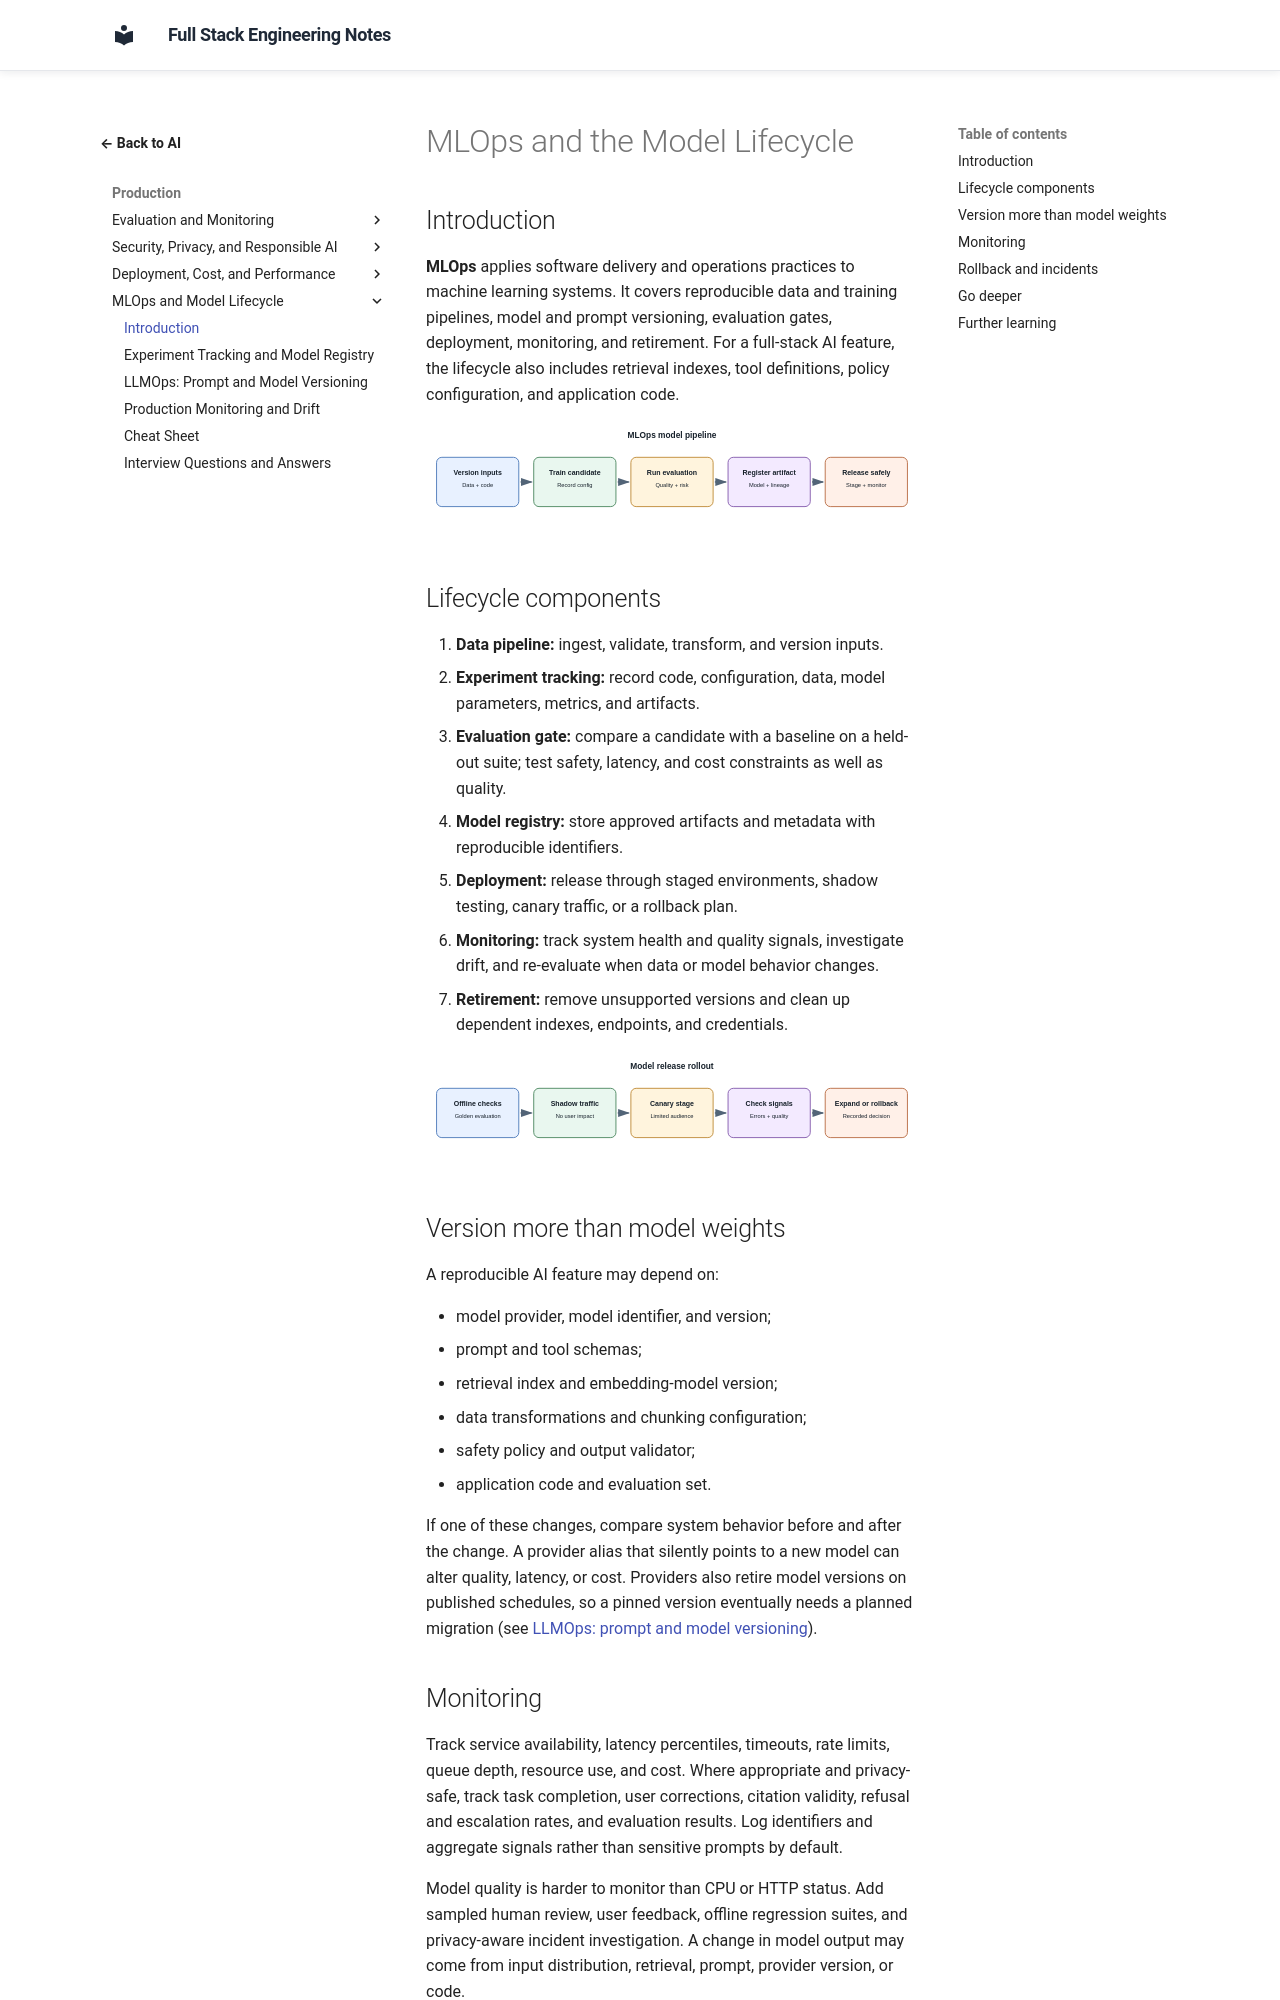

repository: murthy-satti/fullstack-notes · page: 06-ai-and-machine-learning/mlops-and-model-lifecycle/index.html · generator: mkdocs

# MLOps and the Model Lifecycle

## Introduction

**MLOps** applies software delivery and operations practices to machine
learning systems. It covers reproducible data and training pipelines,
model and prompt versioning, evaluation gates, deployment, monitoring, and
retirement. For a full-stack AI feature, the lifecycle also includes
retrieval indexes, tool definitions, policy configuration, and application
code.

![A reproducible ML pipeline versions data and code, trains a candidate, evaluates it, registers an artifact, and releases it through controlled stages.](mlops-pipeline.svg)

## Lifecycle components

1. **Data pipeline:** ingest, validate, transform, and version inputs.
2. **Experiment tracking:** record code, configuration, data, model
   parameters, metrics, and artifacts.
3. **Evaluation gate:** compare a candidate with a baseline on a held-out
   suite; test safety, latency, and cost constraints as well as quality.
4. **Model registry:** store approved artifacts and metadata with
   reproducible identifiers.
5. **Deployment:** release through staged environments, shadow testing,
   canary traffic, or a rollback plan.
6. **Monitoring:** track system health and quality signals, investigate
   drift, and re-evaluate when data or model behavior changes.
7. **Retirement:** remove unsupported versions and clean up dependent
   indexes, endpoints, and credentials.

![A model release progresses from offline evaluation to shadow and canary traffic, then broad release or rollback based on monitored evidence.](model-release-rollout.svg)

## Version more than model weights

A reproducible AI feature may depend on:

- model provider, model identifier, and version;
- prompt and tool schemas;
- retrieval index and embedding-model version;
- data transformations and chunking configuration;
- safety policy and output validator;
- application code and evaluation set.

If one of these changes, compare system behavior before and after the
change. A provider alias that silently points to a new model can alter
quality, latency, or cost. Providers also retire model versions on
published schedules, so a pinned version eventually needs a planned
migration (see
[LLMOps: prompt and model versioning](mlops-and-model-lifecycle/llmops-prompt-and-model-versioning.md)).
